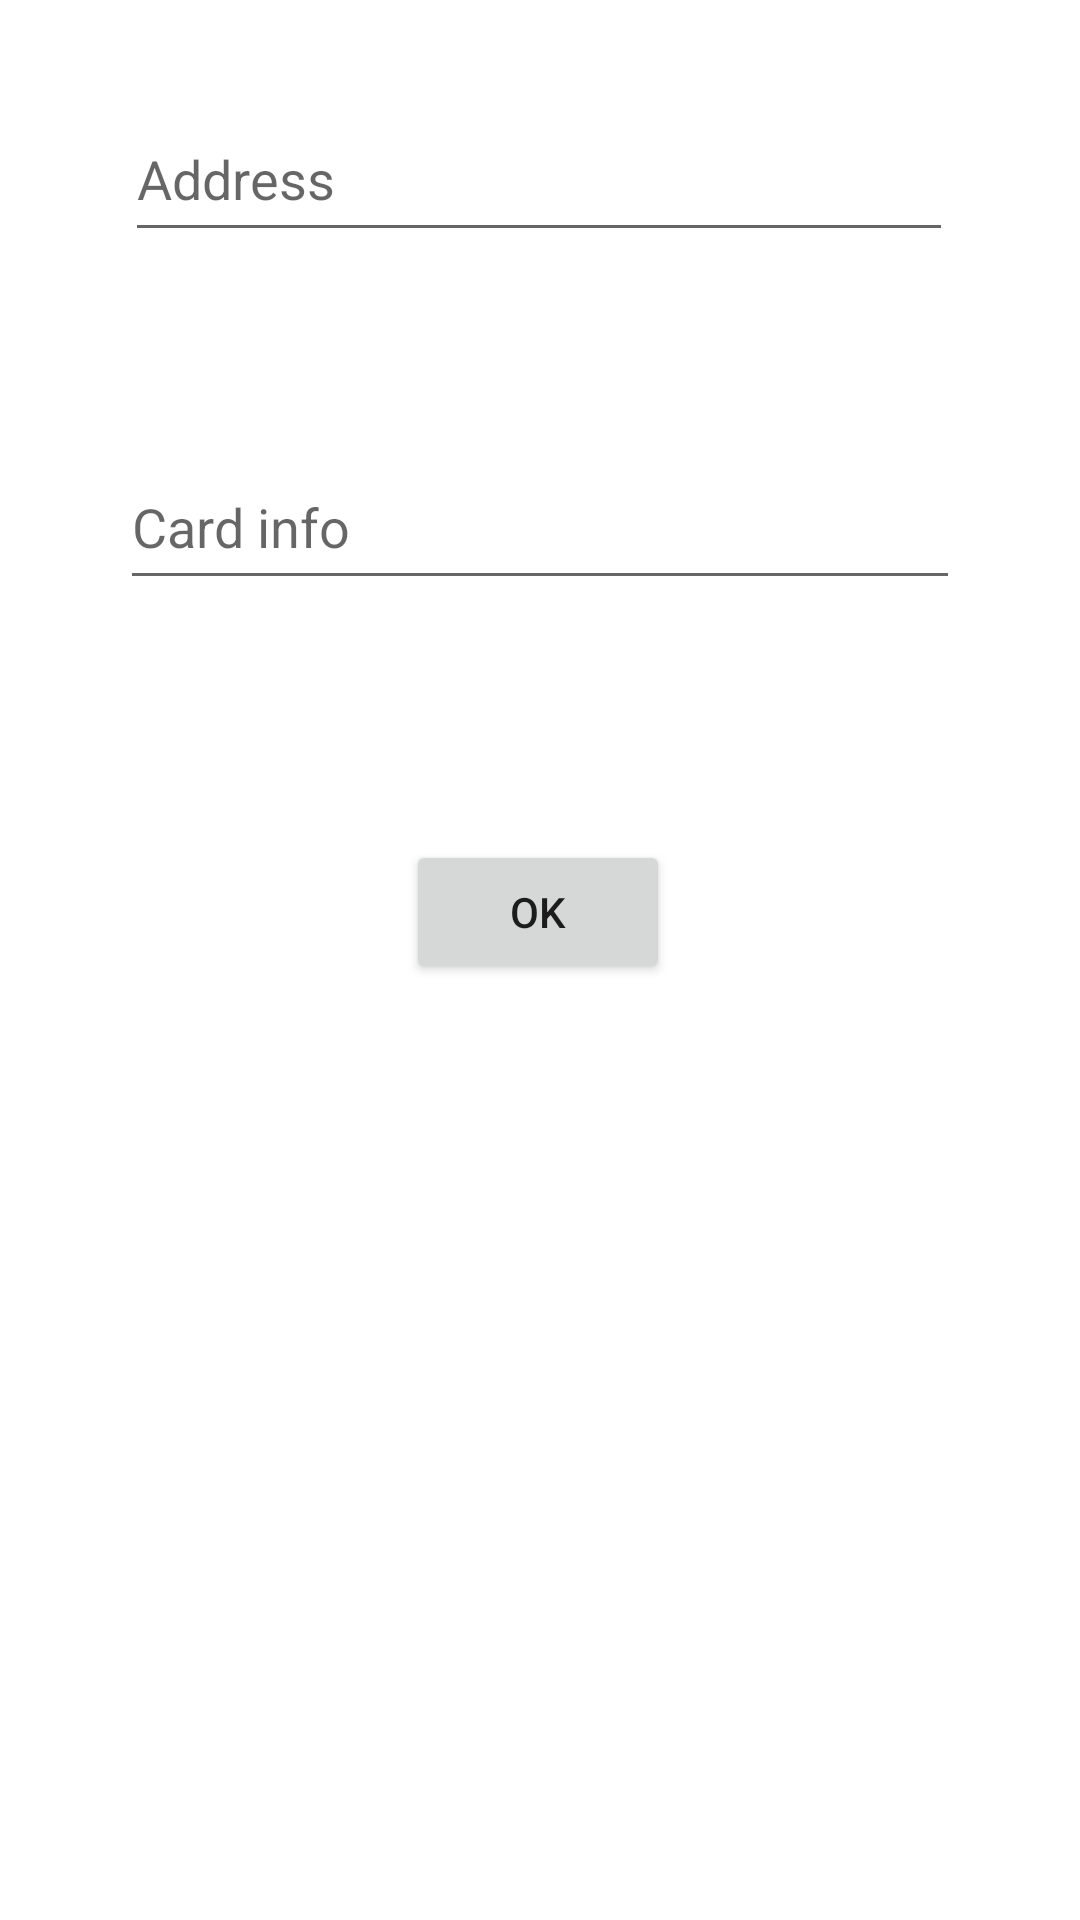

This screen was rendered from an Android layout file. Write that file and the resources it references.
<!-- AndroidManifest.xml: application theme Theme.BachelorsProject -->
<!-- res/layout/fragment_recipe_pay.xml -->
<?xml version="1.0" encoding="utf-8"?>
<androidx.constraintlayout.widget.ConstraintLayout xmlns:android="http://schemas.android.com/apk/res/android"
    xmlns:app="http://schemas.android.com/apk/res-auto"
    xmlns:tools="http://schemas.android.com/tools"
    android:layout_width="match_parent"
    android:layout_height="match_parent">

    <EditText
        android:id="@+id/editTextTextPersonName"
        android:layout_width="276dp"
        android:layout_height="52dp"
        android:layout_marginTop="32dp"
        android:ems="10"
        android:inputType="textPersonName"
        android:hint="Address"
        app:layout_constraintEnd_toEndOf="parent"
        app:layout_constraintHorizontal_bias="0.497"
        app:layout_constraintStart_toStartOf="parent"
        app:layout_constraintTop_toTopOf="parent" />

    <EditText
        android:id="@+id/editTextTextPersonName2"
        android:layout_width="280dp"
        android:layout_height="52dp"
        android:layout_marginTop="64dp"
        android:ems="10"
        android:inputType="textPersonName"
        android:hint="Card info"
        app:layout_constraintEnd_toEndOf="parent"
        app:layout_constraintStart_toStartOf="parent"
        app:layout_constraintTop_toBottomOf="@+id/editTextTextPersonName" />

    <Button
        android:id="@+id/btnOk"
        android:layout_width="wrap_content"
        android:layout_height="wrap_content"
        android:layout_marginTop="80dp"
        android:text="Ok"
        app:layout_constraintEnd_toEndOf="parent"
        app:layout_constraintHorizontal_bias="0.498"
        app:layout_constraintStart_toStartOf="parent"
        app:layout_constraintTop_toBottomOf="@+id/editTextTextPersonName2" />
</androidx.constraintlayout.widget.ConstraintLayout>
<!-- resources referenced by this layout -->
<resources>
  <style name="Theme.BachelorsProject" parent="Theme.MaterialComponents.DayNight.DarkActionBar">
          
          <item name="colorPrimary">@color/purple_500</item>
          <item name="colorPrimaryVariant">@color/purple_700</item>
          <item name="colorOnPrimary">@color/white</item>
          
          <item name="colorSecondary">@color/teal_200</item>
          <item name="colorSecondaryVariant">@color/teal_700</item>
          <item name="colorOnSecondary">@color/black</item>
          
          <item name="android:statusBarColor" tools:targetApi="l">?attr/colorPrimaryVariant</item>
          
      </style>
  <!-- not gathered from this repository: default colours our renderer supplied (Android Studio template values) -->
  <color name="purple_500">#FF6200EE</color>
  <color name="purple_700">#FF3700B3</color>
  <color name="teal_200">#FF03DAC5</color>
  <color name="teal_700">#FF018786</color>
  <color name="black">#FF000000</color>
  <color name="white">#FFFFFFFF</color>
</resources>
